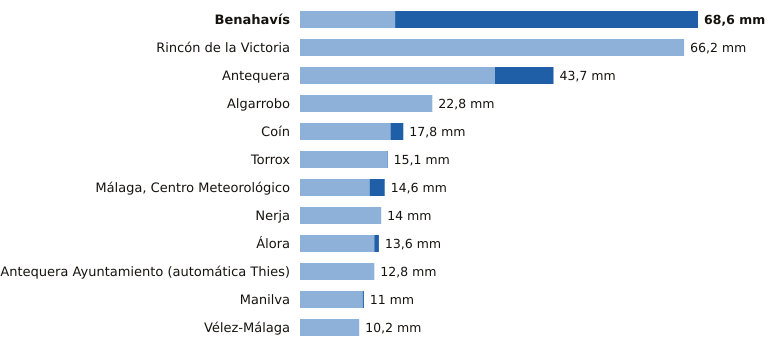

Values plotted in this chart, from the file beside it:
estacion, provincia, indicativo, mm_6_dias_anteriores, mm_hoy, mm_7_dias, horas_de_hoy
Benahavís, Málaga, 6069X, 16.4, 52.2, 68.6, 18
Rincón de la Victoria, Málaga, 6175X, 66.2, 0.0, 66.2, 17
Antequera, Málaga, 6106X, 33.6, 10.1, 43.7, 18
Algarrobo, Málaga, 6201X, 22.8, 0.0, 22.8, 17
Coín, Málaga, 6143X, 15.6, 2.2, 17.8, 18
Torrox, Málaga, 6205X, 15.0, 0.1, 15.1, 18
Málaga, Centro Meteorológico, Málaga, 6156X, 12.0, 2.6, 14.6, 18
Nerja, Málaga, 6213X, 14.0, 0.0, 14.0, 17
Álora, Málaga, 6127X, 12.8, 0.8, 13.6, 17
Antequera Ayuntamiento (automática Thies…, Málaga, 6100B, 12.8, 0.0, 12.8, 18
Manilva, Málaga, 6057X, 10.8, 0.2, 11.0, 17
Vélez-Málaga, Málaga, 6199X, 10.2, 0.0, 10.2, 18
